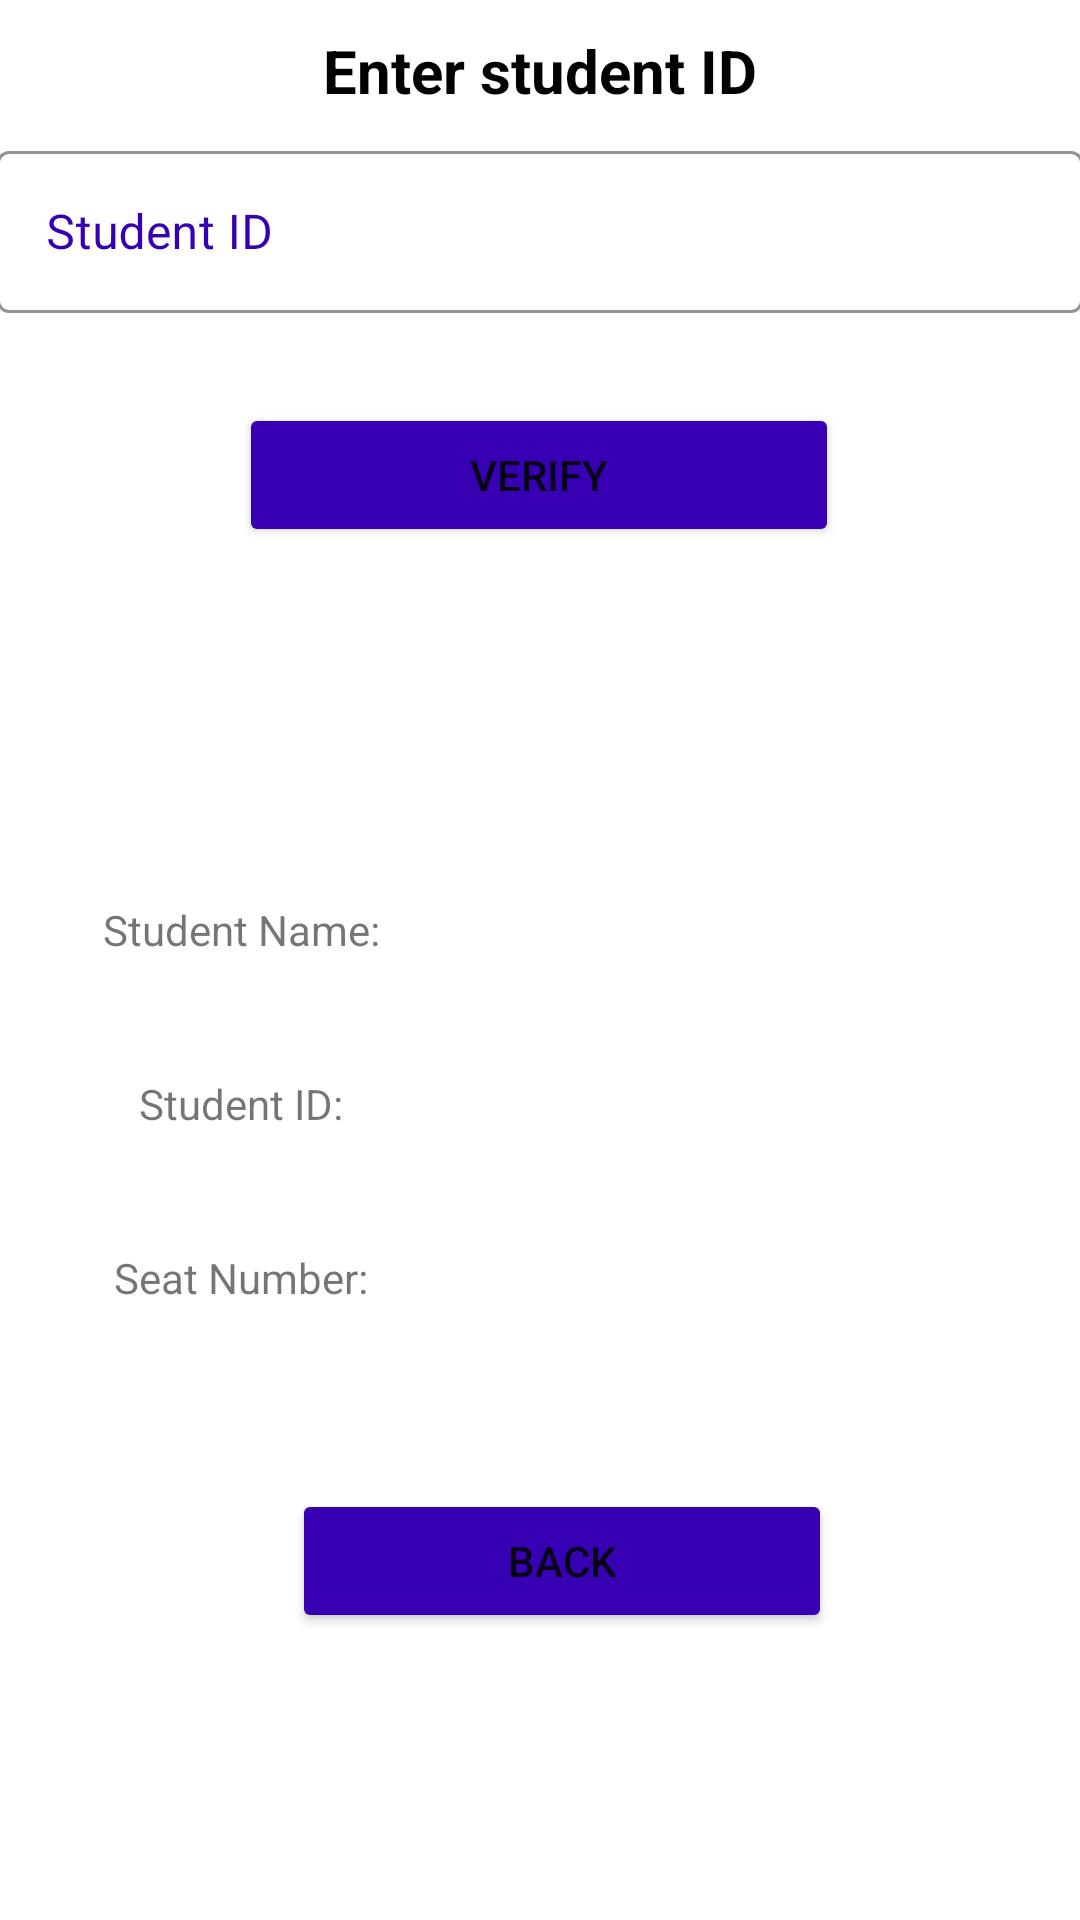

Layout XML and referenced resources for this Android screen:
<!-- AndroidManifest.xml: application theme Theme.ExamApp -->
<!-- res/layout/activity_manual_verification.xml -->
<?xml version="1.0" encoding="utf-8"?>
<androidx.constraintlayout.widget.ConstraintLayout

    xmlns:android="http://schemas.android.com/apk/res/android"
    xmlns:app="http://schemas.android.com/apk/res-auto"
    xmlns:tools="http://schemas.android.com/tools"
    android:layout_width="match_parent"
    android:layout_height="match_parent"
    android:background="@drawable/background"
    tools:context="edu.coen390.androidapp.View.ManualVerificationActivity">


    <TextView
        android:id="@+id/nameStudentid_txt"
        android:layout_width="wrap_content"
        android:layout_height="wrap_content"
        android:layout_centerHorizontal="true"
        android:layout_marginTop="10dp"
        android:text="@string/enter_student_id"
        android:textColor="#020202"
        android:textSize="20sp"
        android:textStyle="bold"
        app:layout_constraintEnd_toEndOf="parent"
        app:layout_constraintStart_toStartOf="parent"
        app:layout_constraintTop_toTopOf="parent" />

    <com.google.android.material.textfield.TextInputLayout
        android:id="@+id/textFieldStudentId"
        style="@style/Widget.MaterialComponents.TextInputLayout.OutlinedBox"
        android:layout_width="wrap_content"
        android:layout_height="wrap_content"
        android:layout_marginTop="45dp"
        android:gravity="center_horizontal"
        android:hint="@string/student_id"
        android:textColorHint="#3700B3"
        app:boxStrokeColor="#FF3700B3"
        app:hintTextColor="#FF3700B3"
        app:layout_constraintEnd_toEndOf="parent"
        app:layout_constraintStart_toStartOf="parent"
        app:layout_constraintTop_toTopOf="parent">


        <com.google.android.material.textfield.TextInputEditText
            android:id="@+id/txt_studentId"
            android:layout_width="362dp"
            android:layout_height="54dp"
            app:layout_constraintStart_toStartOf="parent"
            android:inputType="text"
            android:maxLines="1"/>

    </com.google.android.material.textfield.TextInputLayout>

    <Button
        android:id="@+id/verifyButton"
        android:layout_width="200dp"
        android:layout_height="wrap_content"
        android:layout_marginTop="30dp"
        android:layout_marginBottom="50dp"
        android:text="@string/verify"
        app:backgroundTint="@color/purple_700"
        app:layout_constraintBottom_toTopOf="@+id/studentName_linearLayout"
        app:layout_constraintEnd_toEndOf="parent"
        app:layout_constraintHorizontal_bias="0.497"
        app:layout_constraintStart_toStartOf="parent"
        app:layout_constraintTop_toBottomOf="@+id/textFieldStudentId" />

    <LinearLayout
        android:id="@+id/studentName_linearLayout"
        android:layout_width="400dp"
        android:layout_height="58dp"
        android:layout_marginTop="50dp"
        android:orientation="horizontal"
        app:layout_constraintBottom_toTopOf="@+id/studentID_linearLayout"
        app:layout_constraintEnd_toEndOf="parent"
        app:layout_constraintStart_toStartOf="parent"
        app:layout_constraintTop_toBottomOf="@+id/verifyButton">

        <TextView
            android:id="@+id/textView1"
            android:layout_width="200dp"
            android:layout_height="55dp"
            android:gravity="center"
            android:text="@string/student_name"
            tools:layout_editor_absoluteX="0dp"
            tools:layout_editor_absoluteY="305dp" />

        <TextView
            android:id="@+id/studentNameTextView"
            android:layout_width="200dp"
            android:layout_height="55dp"
            android:gravity="center" />

    </LinearLayout>

    <LinearLayout
        android:id="@+id/studentID_linearLayout"
        android:layout_width="400dp"
        android:layout_height="58dp"
        android:orientation="horizontal"
        app:layout_constraintBottom_toTopOf="@+id/seatNumber_linearLayout"
        app:layout_constraintEnd_toEndOf="parent"
        app:layout_constraintStart_toStartOf="parent"
        app:layout_constraintTop_toBottomOf="@+id/studentName_linearLayout">

        <TextView
            android:id="@+id/textView2"
            android:layout_width="200dp"
            android:layout_height="55dp"
            android:gravity="center"
            android:text="Student ID:"
            tools:layout_editor_absoluteX="-4dp"
            tools:layout_editor_absoluteY="386dp" />

        <TextView
            android:id="@+id/studentIDTextView"
            android:layout_width="200dp"
            android:layout_height="55dp"
            android:gravity="center" />

    </LinearLayout>

    <LinearLayout
        android:id="@+id/seatNumber_linearLayout"
        android:layout_width="400dp"
        android:layout_height="58dp"
        android:orientation="horizontal"
        app:layout_constraintBottom_toTopOf="@+id/confirmationLinearLayout"
        app:layout_constraintEnd_toEndOf="parent"
        app:layout_constraintStart_toStartOf="parent"
        app:layout_constraintTop_toBottomOf="@+id/studentID_linearLayout">

        <TextView
            android:id="@+id/textView3"
            android:layout_width="200dp"
            android:layout_height="55dp"
            android:gravity="center"
            android:text="Seat Number:"
            tools:layout_editor_absoluteX="-2dp"
            tools:layout_editor_absoluteY="461dp" />

        <TextView
            android:id="@+id/seatNumberTextView"
            android:layout_width="200dp"
            android:layout_height="55dp"
            android:gravity="center" />

    </LinearLayout>

    <LinearLayout
        android:id="@+id/confirmationLinearLayout"
        android:layout_width="0dp"
        android:layout_height="0dp"
        android:orientation="vertical"
        app:layout_constraintBottom_toBottomOf="parent"
        app:layout_constraintEnd_toEndOf="parent"
        app:layout_constraintHorizontal_bias="0.0"
        app:layout_constraintStart_toStartOf="parent"
        app:layout_constraintTop_toBottomOf="@+id/seatNumber_linearLayout">

        <ImageView
            android:id="@+id/successMessageImageView"
            android:layout_width="match_parent"
            android:layout_height="40dp" />

        <LinearLayout
            android:id="@+id/cancelSaveLinearLayout"
            android:layout_width="match_parent"
            android:layout_height="match_parent"
            android:gravity="center"
            android:orientation="horizontal">

            <Button
                android:id="@+id/backButton"
                android:layout_width="180dp"
                android:layout_height="wrap_content"
                android:layout_gravity="center_horizontal"
                android:layout_marginStart="15dp"
                android:gravity="center"
                android:text="@string/back"
                app:backgroundTint="@color/purple_700" />


        </LinearLayout>

    </LinearLayout>


</androidx.constraintlayout.widget.ConstraintLayout>
<!-- resources referenced by this layout -->
<resources>
  <string name="back">BACK</string>
  <string name="enter_student_id">Enter student ID</string>
  <string name="student_id">Student ID</string>
  <string name="student_name">Student Name:</string>
  <string name="verify">Verify</string>
  <style name="Theme.ExamApp" parent="Theme.MaterialComponents.Light">
          
          <item name="colorPrimary">@color/purple_500</item>
          <item name="colorPrimaryVariant">@color/purple_700</item>
          <item name="colorOnPrimary">@color/white</item>
          
          <item name="colorSecondary">@color/teal_200</item>
          <item name="colorSecondaryVariant">@color/teal_700</item>
          <item name="colorOnSecondary">@color/black</item>
          
          <item name="android:statusBarColor" tools:targetApi="l">?attr/colorPrimaryVariant</item>
          
      </style>
  <!-- not gathered from this repository: default colours our renderer supplied (Android Studio template values) -->
  <color name="purple_500">#FF6200EE</color>
  <color name="purple_700">#FF3700B3</color>
  <color name="teal_200">#FF03DAC5</color>
  <color name="teal_700">#FF018786</color>
  <color name="black">#FF000000</color>
  <color name="white">#FFFFFFFF</color>
</resources>
